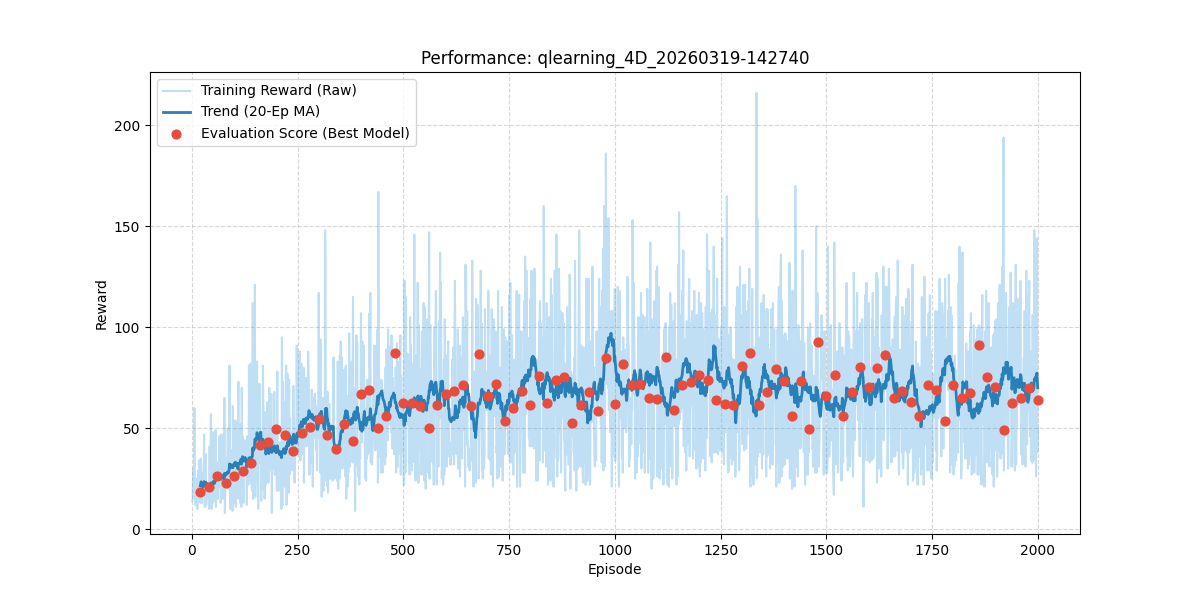

Source data for this figure (header and first rows):
episode, reward, length, epsilon, lr, eval_reward
1, 14.0, 15, 1.0, 0.03, 
2, 15.0, 16, 0.995, 0.03, 
3, 30.0, 31, 0.99, 0.03, 
4, 18.0, 19, 0.9851, 0.03, 
5, 20.0, 21, 0.9801, 0.03, 
6, 60.0, 61, 0.9752, 0.03, 
7, 19.0, 20, 0.9704, 0.03, 
8, 12.0, 13, 0.9655, 0.03, 
9, 12.0, 13, 0.9607, 0.03, 
10, 25.0, 26, 0.9559, 0.03, 
11, 23.0, 24, 0.9511, 0.03, 
12, 19.0, 20, 0.9464, 0.03, 
13, 10.0, 11, 0.9416, 0.03, 
14, 18.0, 19, 0.9369, 0.03, 
15, 29.0, 30, 0.9322, 0.03, 
16, 20.0, 21, 0.9276, 0.03, 
17, 34.0, 35, 0.9229, 0.03, 
18, 17.0, 18, 0.9183, 0.03, 
19, 23.0, 24, 0.9137, 0.03, 
20, 13.0, 14, 0.9092, 0.03, 18.2
21, 35.0, 36, 0.9046, 0.03, 
22, 32.0, 33, 0.9001, 0.03, 
23, 15.0, 16, 0.8956, 0.03, 
24, 13.0, 14, 0.8911, 0.03, 
25, 24.0, 25, 0.8867, 0.03, 
26, 22.0, 23, 0.8822, 0.03, 
27, 28.0, 29, 0.8778, 0.03, 
28, 24.0, 25, 0.8734, 0.03, 
29, 47.0, 48, 0.8691, 0.03, 
30, 11.0, 12, 0.8647, 0.03, 
31, 11.0, 12, 0.8604, 0.03, 
32, 12.0, 13, 0.8561, 0.03, 
33, 37.0, 38, 0.8518, 0.03, 
34, 12.0, 13, 0.8475, 0.03, 
35, 22.0, 23, 0.8433, 0.03, 
36, 17.0, 18, 0.8391, 0.03, 
37, 15.0, 16, 0.8349, 0.03, 
38, 20.0, 21, 0.8307, 0.03, 
39, 23.0, 24, 0.8266, 0.03, 
40, 20.0, 21, 0.8224, 0.03, 20.7
41, 10.0, 11, 0.8183, 0.03, 
42, 41.0, 42, 0.8142, 0.03, 
43, 13.0, 14, 0.8102, 0.03, 
44, 16.0, 17, 0.8061, 0.03, 
45, 57.0, 58, 0.8021, 0.03, 
46, 22.0, 23, 0.7981, 0.03, 
47, 10.0, 11, 0.7941, 0.03, 
48, 32.0, 33, 0.7901, 0.03, 
49, 48.0, 49, 0.7862, 0.03, 
50, 13.0, 14, 0.7822, 0.03, 
51, 32.0, 33, 0.7783, 0.03, 
52, 14.0, 15, 0.7744, 0.03, 
53, 15.0, 16, 0.7705, 0.03, 
54, 29.0, 30, 0.7667, 0.03, 
55, 22.0, 23, 0.7629, 0.03, 
56, 49.0, 50, 0.759, 0.03, 
57, 11.0, 12, 0.7553, 0.03, 
58, 30.0, 31, 0.7515, 0.03, 
59, 16.0, 17, 0.7477, 0.03, 
60, 24.0, 25, 0.744, 0.03, 26.1
... 1,940 more rows
